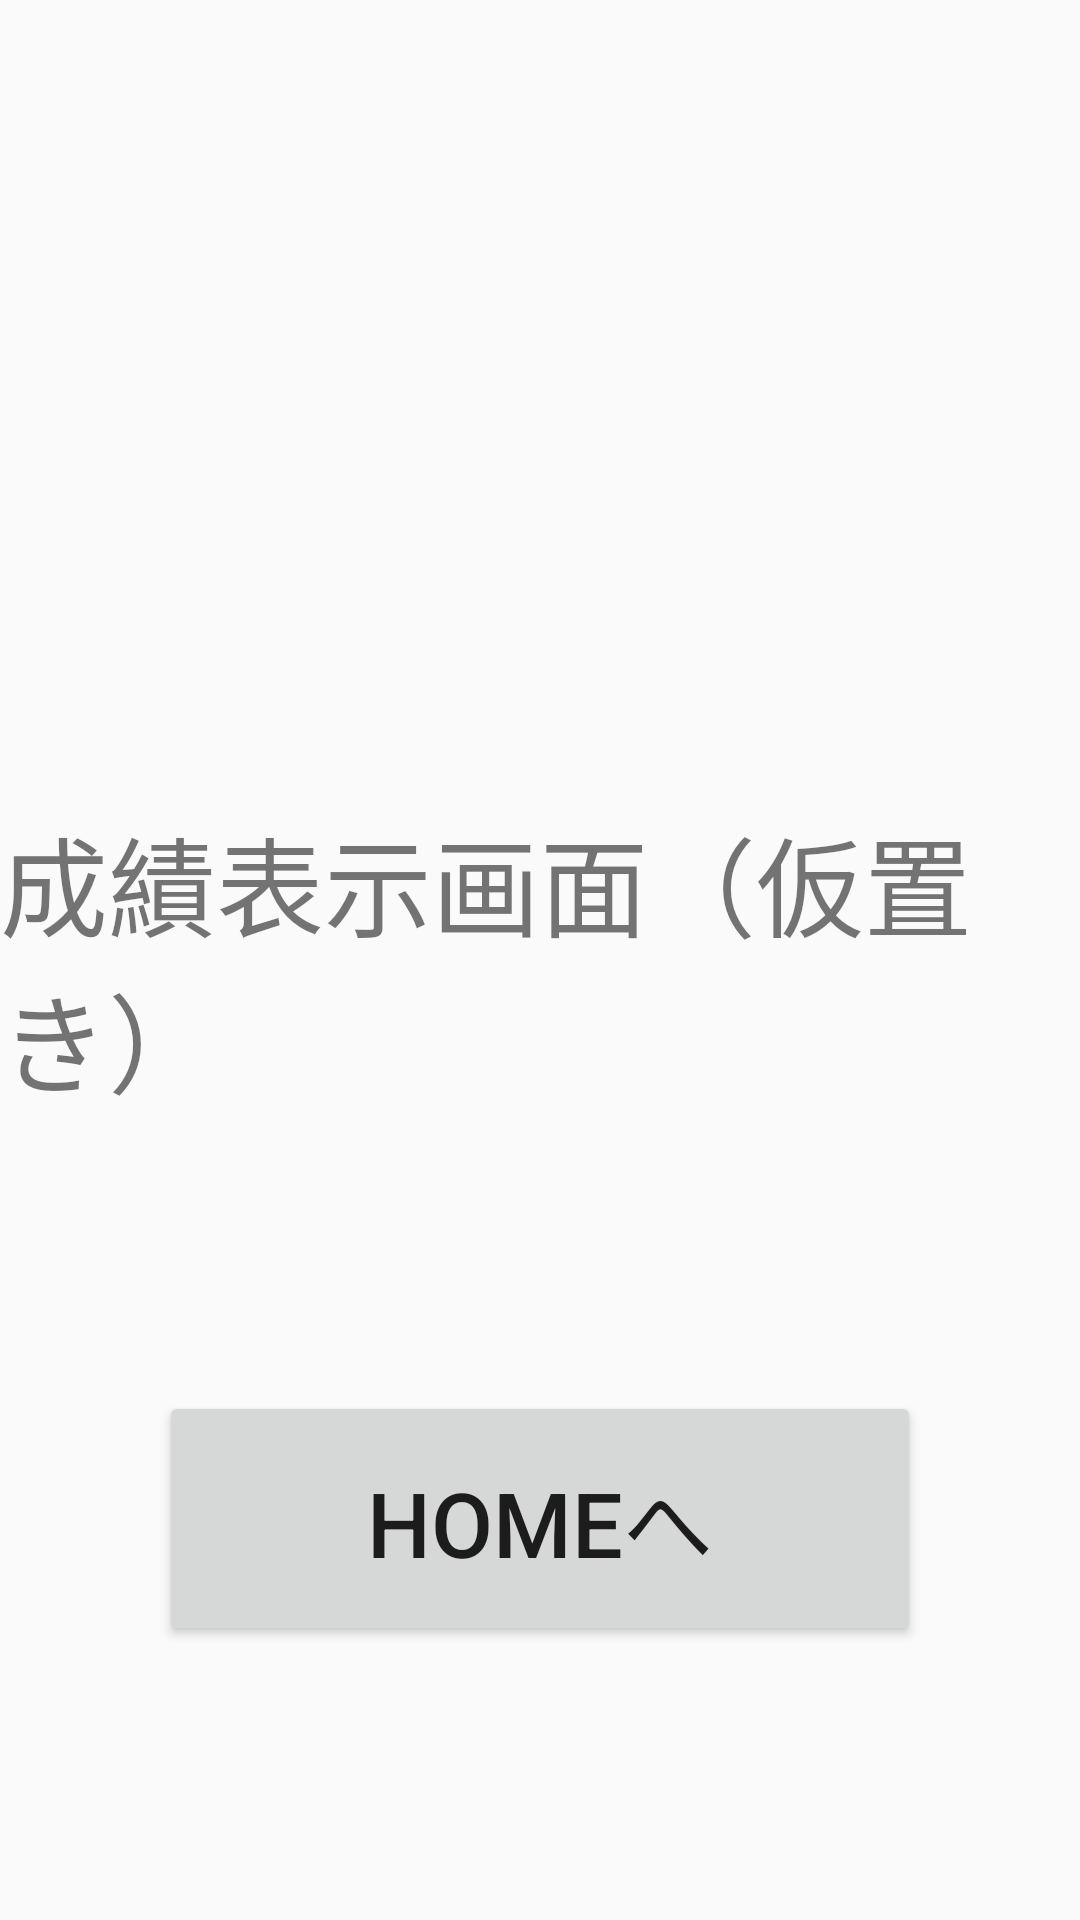

Reconstruct the res/layout file that produces this screen, plus the resources it refers to.
<!-- AndroidManifest.xml: application theme AppTheme -->
<!-- res/layout/activity_disp22.xml -->
<?xml version="1.0" encoding="utf-8"?>
<androidx.constraintlayout.widget.ConstraintLayout
        xmlns:android="http://schemas.android.com/apk/res/android"
        xmlns:tools="http://schemas.android.com/tools"
        xmlns:app="http://schemas.android.com/apk/res-auto"
        android:layout_width="match_parent"
        android:layout_height="match_parent"
        tools:context=".Disp22">

    <TextView
            android:text="成績表示画面（仮置き）"
            android:layout_width="wrap_content"
            android:layout_height="wrap_content"
            app:layout_constraintStart_toStartOf="parent" app:layout_constraintEnd_toEndOf="parent"
            android:id="@+id/textView" android:textSize="36sp" android:layout_marginTop="8dp"
            app:layout_constraintTop_toTopOf="parent" android:layout_marginBottom="8dp"
            app:layout_constraintBottom_toBottomOf="parent"/>
    <Button
            android:id="@+id/btnHome"
            android:layout_width="254dp"
            android:layout_height="85dp"
            android:layout_marginTop="8dp" android:layout_marginBottom="8dp"
            android:onClick="tap_btnHome" android:text="HOMEへ"
            android:textSize="30sp" app:layout_constraintBottom_toBottomOf="parent"
            app:layout_constraintEnd_toEndOf="parent" app:layout_constraintStart_toStartOf="parent"
            app:layout_constraintTop_toBottomOf="@+id/textView"/>
</androidx.constraintlayout.widget.ConstraintLayout>
<!-- resources referenced by this layout -->
<resources>
  <style name="AppTheme" parent="Theme.AppCompat.Light.DarkActionBar">
          
          <item name="colorPrimary">@color/colorPrimary</item>
          <item name="colorPrimaryDark">@color/colorPrimaryDark</item>
          <item name="colorAccent">@color/colorAccent</item>
      </style>
  <!-- not gathered from this repository: default colours our renderer supplied (Android Studio template values) -->
  <color name="colorPrimary">#FF6200EE</color>
  <color name="colorPrimaryDark">#FF3700B3</color>
  <color name="colorAccent">#FF03DAC5</color>
</resources>
